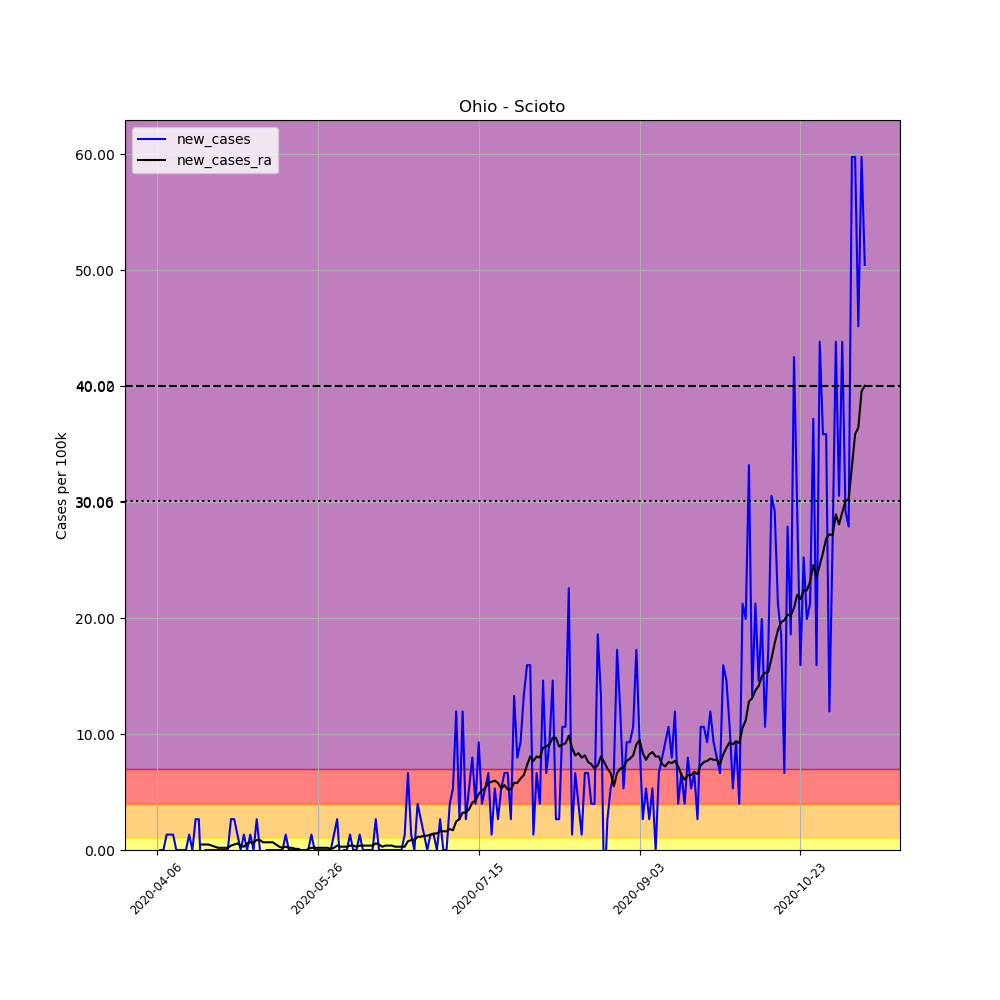

Data behind this chart, as committed beside it:
, date, county, state, fips, cases, deaths, COUNTY, STNAME, CTYNAME, POPESTIMATE2019, per_100k, new_cases, new_cases_ra
574504, 2020-04-06, Scioto, Ohio, 39145, 1, 0, 145, Ohio, Scioto, 75314, 1.328, , 
574505, 2020-04-07, Scioto, Ohio, 39145, 1, 0, 145, Ohio, Scioto, 75314, 1.328, 0.0, 
574506, 2020-04-08, Scioto, Ohio, 39145, 1, 0, 145, Ohio, Scioto, 75314, 1.328, 0.0, 
574507, 2020-04-09, Scioto, Ohio, 39145, 2, 0, 145, Ohio, Scioto, 75314, 2.656, 1.328, 
574508, 2020-04-10, Scioto, Ohio, 39145, 3, 0, 145, Ohio, Scioto, 75314, 3.983, 1.328, 
574509, 2020-04-11, Scioto, Ohio, 39145, 4, 0, 145, Ohio, Scioto, 75314, 5.311, 1.328, 
574510, 2020-04-12, Scioto, Ohio, 39145, 4, 0, 145, Ohio, Scioto, 75314, 5.311, 0.0, 
574511, 2020-04-13, Scioto, Ohio, 39145, 4, 0, 145, Ohio, Scioto, 75314, 5.311, 0.0, 
574512, 2020-04-14, Scioto, Ohio, 39145, 4, 0, 145, Ohio, Scioto, 75314, 5.311, 0.0, 
574513, 2020-04-15, Scioto, Ohio, 39145, 4, 0, 145, Ohio, Scioto, 75314, 5.311, 0.0, 
574514, 2020-04-16, Scioto, Ohio, 39145, 5, 0, 145, Ohio, Scioto, 75314, 6.639, 1.328, 
574515, 2020-04-17, Scioto, Ohio, 39145, 5, 0, 145, Ohio, Scioto, 75314, 6.639, 0.0, 
574516, 2020-04-18, Scioto, Ohio, 39145, 7, 0, 145, Ohio, Scioto, 75314, 9.294, 2.656, 
574517, 2020-04-19, Scioto, Ohio, 39145, 9, 0, 145, Ohio, Scioto, 75314, 11.95, 2.656, 
574518, 2020-04-20, Scioto, Ohio, 39145, 6, 0, 145, Ohio, Scioto, 75314, 7.967, -3.983, 0.4742
574519, 2020-04-21, Scioto, Ohio, 39145, 6, 0, 145, Ohio, Scioto, 75314, 7.967, 0.0, 0.4742
574520, 2020-04-22, Scioto, Ohio, 39145, 6, 0, 145, Ohio, Scioto, 75314, 7.967, 0.0, 0.4742
574521, 2020-04-23, Scioto, Ohio, 39145, 6, 0, 145, Ohio, Scioto, 75314, 7.967, 0.0, 0.3794
574522, 2020-04-24, Scioto, Ohio, 39145, 6, 0, 145, Ohio, Scioto, 75314, 7.967, 0.0, 0.2845
574523, 2020-04-25, Scioto, Ohio, 39145, 6, 0, 145, Ohio, Scioto, 75314, 7.967, 0.0, 0.1897
574524, 2020-04-26, Scioto, Ohio, 39145, 6, 0, 145, Ohio, Scioto, 75314, 7.967, 0.0, 0.1897
574525, 2020-04-27, Scioto, Ohio, 39145, 6, 0, 145, Ohio, Scioto, 75314, 7.967, 0.0, 0.1897
574526, 2020-04-28, Scioto, Ohio, 39145, 6, 0, 145, Ohio, Scioto, 75314, 7.967, 0.0, 0.1897
574527, 2020-04-29, Scioto, Ohio, 39145, 8, 0, 145, Ohio, Scioto, 75314, 10.62, 2.656, 0.3794
574528, 2020-04-30, Scioto, Ohio, 39145, 10, 0, 145, Ohio, Scioto, 75314, 13.28, 2.656, 0.4742
574529, 2020-05-01, Scioto, Ohio, 39145, 11, 0, 145, Ohio, Scioto, 75314, 14.61, 1.328, 0.569
574530, 2020-05-02, Scioto, Ohio, 39145, 11, 0, 145, Ohio, Scioto, 75314, 14.61, 0.0, 0.3794
574531, 2020-05-03, Scioto, Ohio, 39145, 12, 0, 145, Ohio, Scioto, 75314, 15.93, 1.328, 0.2845
574532, 2020-05-04, Scioto, Ohio, 39145, 12, 0, 145, Ohio, Scioto, 75314, 15.93, 0.0, 0.569
574533, 2020-05-05, Scioto, Ohio, 39145, 13, 0, 145, Ohio, Scioto, 75314, 17.26, 1.328, 0.6639
574534, 2020-05-06, Scioto, Ohio, 39145, 13, 0, 145, Ohio, Scioto, 75314, 17.26, 0.0, 0.6639
574535, 2020-05-07, Scioto, Ohio, 39145, 15, 0, 145, Ohio, Scioto, 75314, 19.92, 2.656, 0.8536
574536, 2020-05-08, Scioto, Ohio, 39145, 15, 0, 145, Ohio, Scioto, 75314, 19.92, 0.0, 0.8536
574537, 2020-05-09, Scioto, Ohio, 39145, 13, 0, 145, Ohio, Scioto, 75314, 17.26, -2.656, 0.6639
574538, 2020-05-10, Scioto, Ohio, 39145, 13, 0, 145, Ohio, Scioto, 75314, 17.26, 0.0, 0.6639
574539, 2020-05-11, Scioto, Ohio, 39145, 13, 0, 145, Ohio, Scioto, 75314, 17.26, 0.0, 0.6639
574540, 2020-05-12, Scioto, Ohio, 39145, 13, 0, 145, Ohio, Scioto, 75314, 17.26, 0.0, 0.6639
574541, 2020-05-13, Scioto, Ohio, 39145, 13, 0, 145, Ohio, Scioto, 75314, 17.26, 0.0, 0.4742
574542, 2020-05-14, Scioto, Ohio, 39145, 13, 0, 145, Ohio, Scioto, 75314, 17.26, 0.0, 0.2845
574543, 2020-05-15, Scioto, Ohio, 39145, 13, 0, 145, Ohio, Scioto, 75314, 17.26, 0.0, 0.1897
574544, 2020-05-16, Scioto, Ohio, 39145, 14, 0, 145, Ohio, Scioto, 75314, 18.59, 1.328, 0.2845
574545, 2020-05-17, Scioto, Ohio, 39145, 14, 0, 145, Ohio, Scioto, 75314, 18.59, 0.0, 0.1897
574546, 2020-05-18, Scioto, Ohio, 39145, 14, 0, 145, Ohio, Scioto, 75314, 18.59, 0.0, 0.1897
574547, 2020-05-19, Scioto, Ohio, 39145, 14, 0, 145, Ohio, Scioto, 75314, 18.59, 0.0, 0.09484
574548, 2020-05-20, Scioto, Ohio, 39145, 14, 0, 145, Ohio, Scioto, 75314, 18.59, 0.0, 0.09484
574549, 2020-05-21, Scioto, Ohio, 39145, 14, 0, 145, Ohio, Scioto, 75314, 18.59, 0.0, -0.09484
574550, 2020-05-22, Scioto, Ohio, 39145, 14, 0, 145, Ohio, Scioto, 75314, 18.59, 0.0, -0.09484
574551, 2020-05-23, Scioto, Ohio, 39145, 14, 0, 145, Ohio, Scioto, 75314, 18.59, 0.0, 0.09484
574552, 2020-05-24, Scioto, Ohio, 39145, 15, 0, 145, Ohio, Scioto, 75314, 19.92, 1.328, 0.1897
574553, 2020-05-25, Scioto, Ohio, 39145, 15, 0, 145, Ohio, Scioto, 75314, 19.92, 0.0, 0.1897
574554, 2020-05-26, Scioto, Ohio, 39145, 15, 0, 145, Ohio, Scioto, 75314, 19.92, 0.0, 0.1897
574555, 2020-05-27, Scioto, Ohio, 39145, 15, 0, 145, Ohio, Scioto, 75314, 19.92, 0.0, 0.1897
574556, 2020-05-28, Scioto, Ohio, 39145, 15, 0, 145, Ohio, Scioto, 75314, 19.92, 0.0, 0.1897
574557, 2020-05-29, Scioto, Ohio, 39145, 15, 0, 145, Ohio, Scioto, 75314, 19.92, 0.0, 0.1897
574558, 2020-05-30, Scioto, Ohio, 39145, 15, 0, 145, Ohio, Scioto, 75314, 19.92, 0.0, 0.09484
574559, 2020-05-31, Scioto, Ohio, 39145, 16, 0, 145, Ohio, Scioto, 75314, 21.24, 1.328, 0.1897
574560, 2020-06-01, Scioto, Ohio, 39145, 18, 0, 145, Ohio, Scioto, 75314, 23.9, 2.656, 0.3794
574561, 2020-06-02, Scioto, Ohio, 39145, 17, 0, 145, Ohio, Scioto, 75314, 22.57, -1.328, 0.2845
574562, 2020-06-03, Scioto, Ohio, 39145, 17, 0, 145, Ohio, Scioto, 75314, 22.57, 0.0, 0.2845
574563, 2020-06-04, Scioto, Ohio, 39145, 17, 0, 145, Ohio, Scioto, 75314, 22.57, 0.0, 0.2845
... 161 more rows
